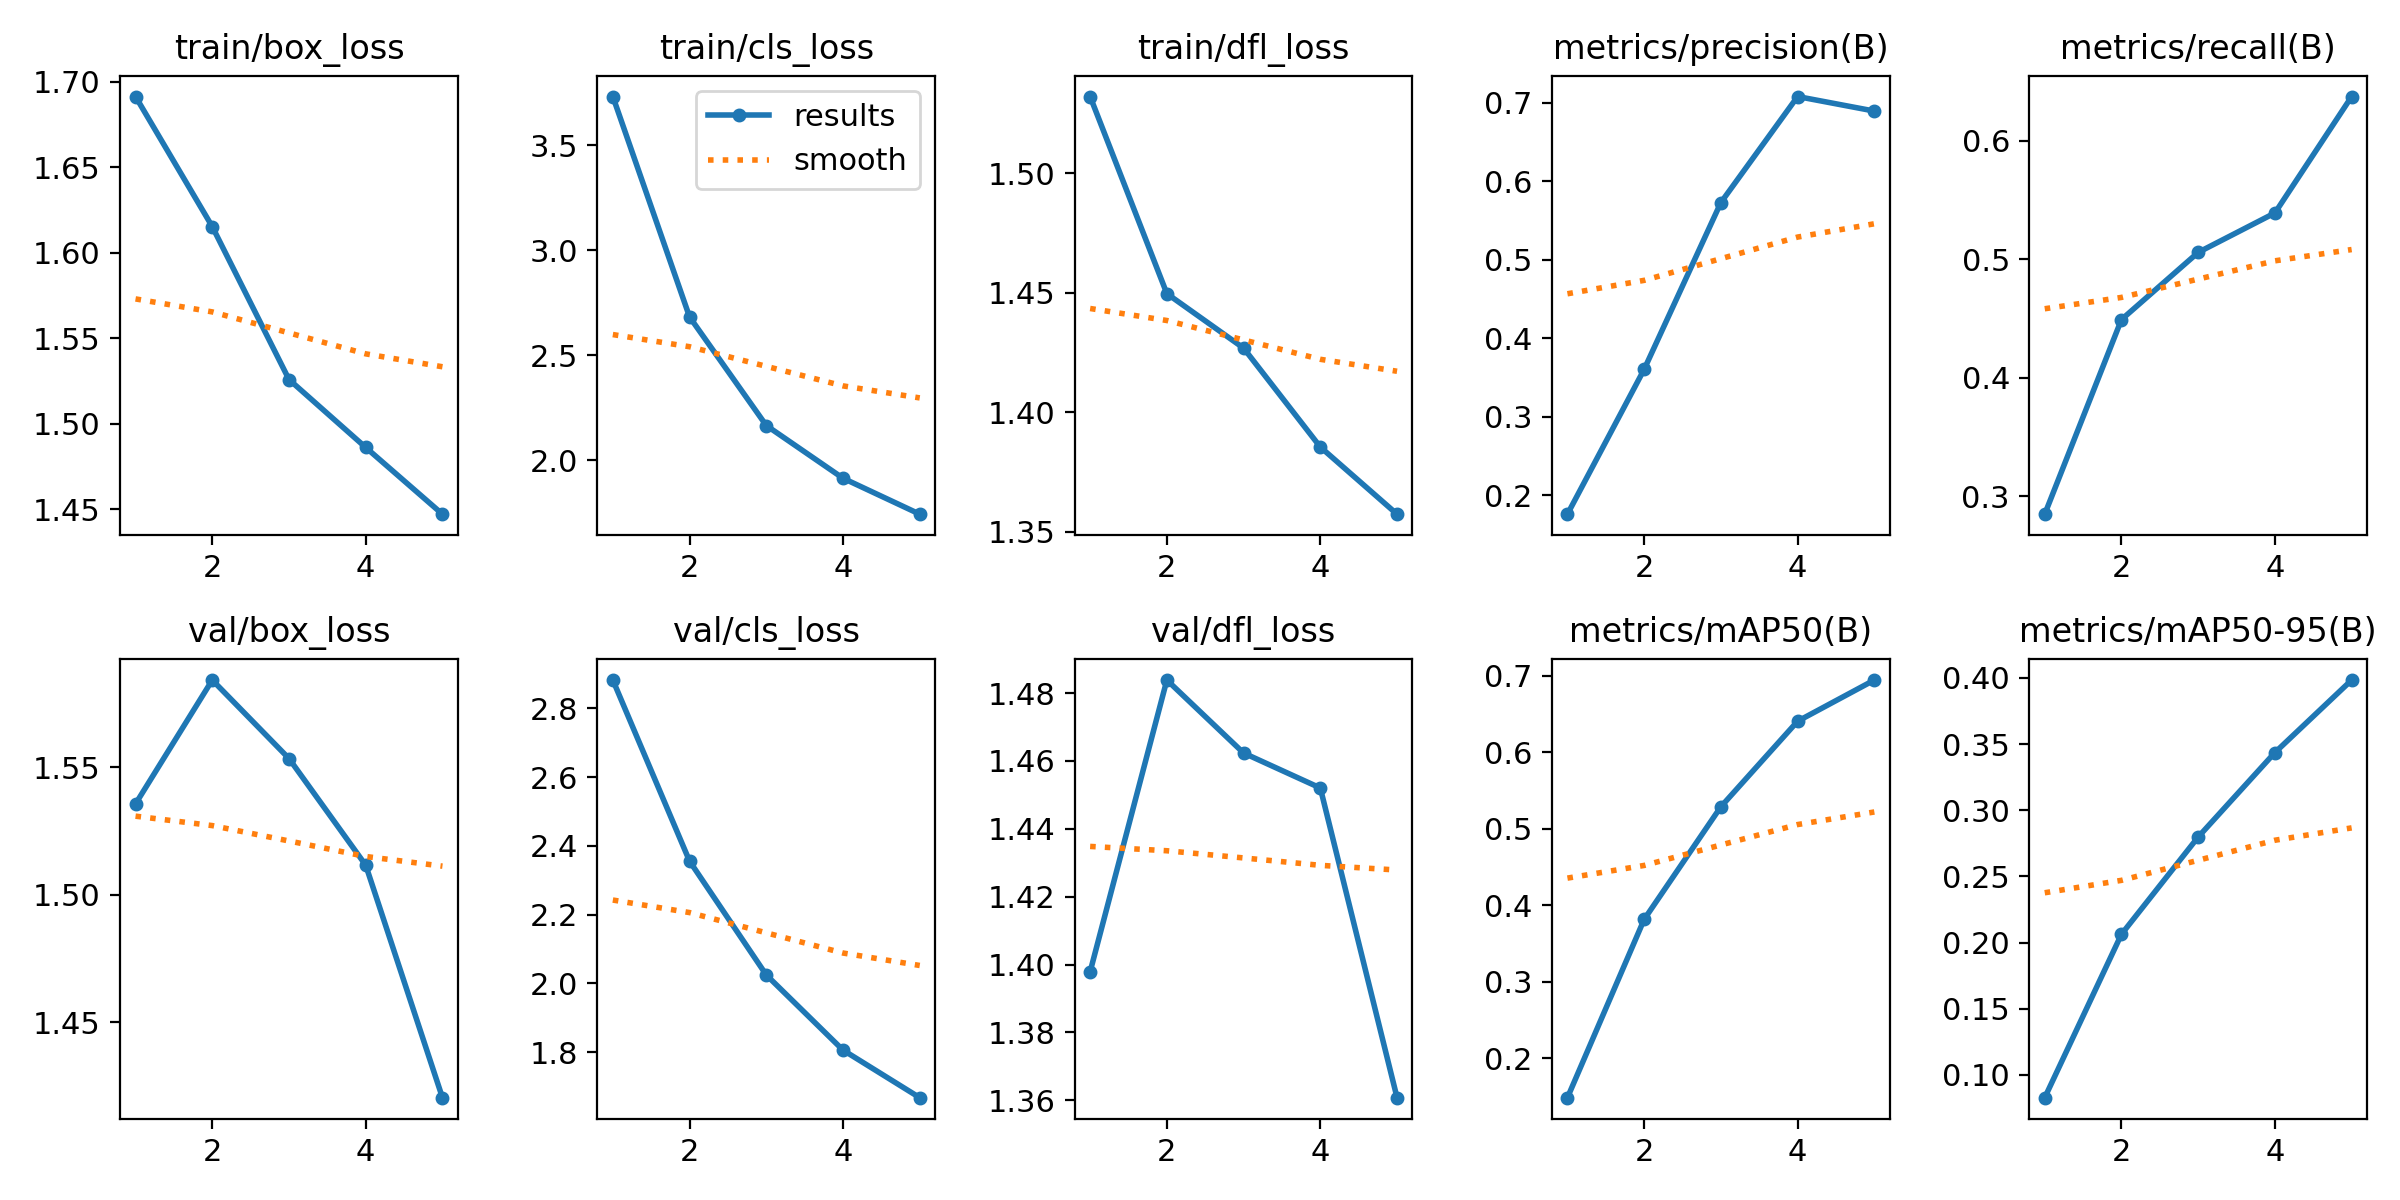

Values plotted in this chart, from the file beside it:
epoch, time, train/box_loss, train/cls_loss, train/dfl_loss, metrics/precision(B), metrics/recall(B), metrics/mAP50(B), metrics/mAP50-95(B), val/box_loss, val/cls_loss, val/dfl_loss, lr/pg0, lr/pg1, lr/pg2
1, 79.36, 1.691, 3.733, 1.532, 0.1759, 0.2848, 0.1485, 0.08274, 1.536, 2.882, 1.398, 0.000254, 0.000254, 0.000254
2, 160.4, 1.615, 2.682, 1.45, 0.3603, 0.4491, 0.3815, 0.2062, 1.584, 2.355, 1.484, 0.0004093, 0.0004093, 0.0004093
3, 239.7, 1.526, 2.165, 1.427, 0.5727, 0.5058, 0.5288, 0.2797, 1.553, 2.025, 1.462, 0.0004631, 0.0004631, 0.0004631
4, 318.1, 1.486, 1.914, 1.385, 0.7076, 0.539, 0.6405, 0.3435, 1.512, 1.806, 1.452, 0.0003122, 0.0003122, 0.0003122
5, 399.9, 1.447, 1.743, 1.357, 0.6891, 0.6373, 0.6944, 0.3983, 1.42, 1.668, 1.361, 0.00016, 0.00016, 0.00016
